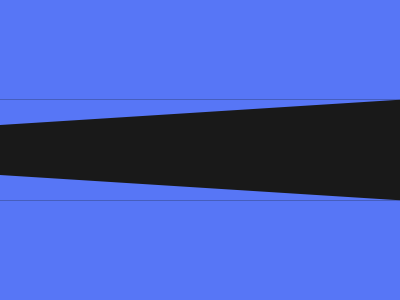

Write a web page that renders exactly this picture using CSS.

<div></div>
<style>
  body {
    background: #5776f6;
  }
  div {
    position: absolute;
    width: 25px;
    border-right: 38px solid #5776f6;
    border-left: 38px solid #5776f6;
    border-top: 600px solid #191919;
    transform: rotate(90deg);
    top: -150px;
    left: 53px;
  }
</style>
